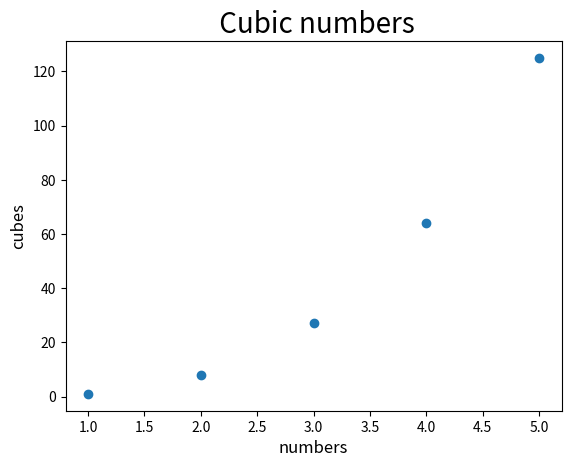

The matplotlib source for this figure:
# A number raised to the third power is a cube. Plot the first five cubic numbers, and then plot the first 5,000 cubic numbers.

import matplotlib.pyplot as plt

x = [1, 2, 3, 4, 5]
y = [n**3 for n in x]

fig, ax = plt.subplots()

ax.set_title(" Cubic numbers", fontsize=20)
ax.set_xlabel("numbers", fontsize=12)
ax.set_ylabel("cubes", fontsize=12)

ax.scatter(x, y)
plt.show()
